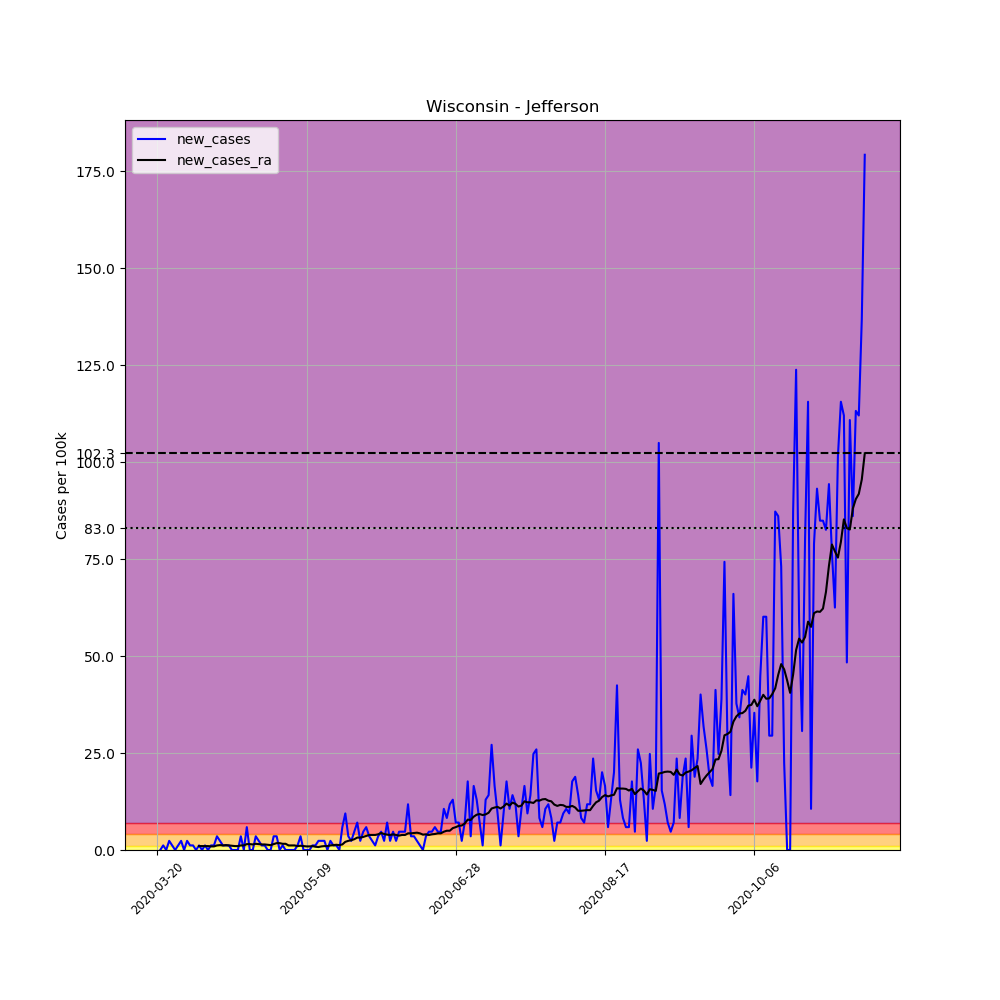

The data file committed next to this chart (first rows):
, date, county, state, fips, cases, deaths, COUNTY, STNAME, CTYNAME, POPESTIMATE2019, per_100k, new_cases, new_cases_ra
217615, 2020-03-20, Jefferson, Wisconsin, 55055, 1, 0, 55, Wisconsin, Jefferson, 84769, 1.18, , 
217616, 2020-03-21, Jefferson, Wisconsin, 55055, 1, 0, 55, Wisconsin, Jefferson, 84769, 1.18, 0.0, 
217617, 2020-03-22, Jefferson, Wisconsin, 55055, 2, 0, 55, Wisconsin, Jefferson, 84769, 2.359, 1.18, 
217618, 2020-03-23, Jefferson, Wisconsin, 55055, 2, 0, 55, Wisconsin, Jefferson, 84769, 2.359, 0.0, 
217619, 2020-03-24, Jefferson, Wisconsin, 55055, 4, 0, 55, Wisconsin, Jefferson, 84769, 4.719, 2.359, 
217620, 2020-03-25, Jefferson, Wisconsin, 55055, 5, 0, 55, Wisconsin, Jefferson, 84769, 5.898, 1.18, 
217621, 2020-03-26, Jefferson, Wisconsin, 55055, 5, 0, 55, Wisconsin, Jefferson, 84769, 5.898, 0.0, 
217622, 2020-03-27, Jefferson, Wisconsin, 55055, 6, 0, 55, Wisconsin, Jefferson, 84769, 7.078, 1.18, 
217623, 2020-03-28, Jefferson, Wisconsin, 55055, 8, 0, 55, Wisconsin, Jefferson, 84769, 9.437, 2.359, 
217624, 2020-03-29, Jefferson, Wisconsin, 55055, 8, 0, 55, Wisconsin, Jefferson, 84769, 9.437, 0.0, 
217625, 2020-03-30, Jefferson, Wisconsin, 55055, 10, 0, 55, Wisconsin, Jefferson, 84769, 11.8, 2.359, 
217626, 2020-03-31, Jefferson, Wisconsin, 55055, 11, 0, 55, Wisconsin, Jefferson, 84769, 12.98, 1.18, 
217627, 2020-04-01, Jefferson, Wisconsin, 55055, 12, 0, 55, Wisconsin, Jefferson, 84769, 14.16, 1.18, 
217628, 2020-04-02, Jefferson, Wisconsin, 55055, 12, 0, 55, Wisconsin, Jefferson, 84769, 14.16, 0.0, 
217629, 2020-04-03, Jefferson, Wisconsin, 55055, 13, 0, 55, Wisconsin, Jefferson, 84769, 15.34, 1.18, 1.011
217630, 2020-04-04, Jefferson, Wisconsin, 55055, 13, 0, 55, Wisconsin, Jefferson, 84769, 15.34, 0.0, 1.011
217631, 2020-04-05, Jefferson, Wisconsin, 55055, 14, 0, 55, Wisconsin, Jefferson, 84769, 16.52, 1.18, 1.011
217632, 2020-04-06, Jefferson, Wisconsin, 55055, 14, 0, 55, Wisconsin, Jefferson, 84769, 16.52, 0.0, 1.011
217633, 2020-04-07, Jefferson, Wisconsin, 55055, 15, 0, 55, Wisconsin, Jefferson, 84769, 17.7, 1.18, 0.9269
217634, 2020-04-08, Jefferson, Wisconsin, 55055, 16, 0, 55, Wisconsin, Jefferson, 84769, 18.87, 1.18, 0.9269
217635, 2020-04-09, Jefferson, Wisconsin, 55055, 19, 0, 55, Wisconsin, Jefferson, 84769, 22.41, 3.539, 1.18
217636, 2020-04-10, Jefferson, Wisconsin, 55055, 21, 0, 55, Wisconsin, Jefferson, 84769, 24.77, 2.359, 1.264
217637, 2020-04-11, Jefferson, Wisconsin, 55055, 22, 0, 55, Wisconsin, Jefferson, 84769, 25.95, 1.18, 1.18
217638, 2020-04-12, Jefferson, Wisconsin, 55055, 23, 0, 55, Wisconsin, Jefferson, 84769, 27.13, 1.18, 1.264
217639, 2020-04-13, Jefferson, Wisconsin, 55055, 24, 0, 55, Wisconsin, Jefferson, 84769, 28.31, 1.18, 1.18
217640, 2020-04-14, Jefferson, Wisconsin, 55055, 24, 0, 55, Wisconsin, Jefferson, 84769, 28.31, 0.0, 1.095
217641, 2020-04-15, Jefferson, Wisconsin, 55055, 24, 0, 55, Wisconsin, Jefferson, 84769, 28.31, 0.0, 1.011
217642, 2020-04-16, Jefferson, Wisconsin, 55055, 24, 0, 55, Wisconsin, Jefferson, 84769, 28.31, 0.0, 1.011
217643, 2020-04-17, Jefferson, Wisconsin, 55055, 27, 0, 55, Wisconsin, Jefferson, 84769, 31.85, 3.539, 1.18
217644, 2020-04-18, Jefferson, Wisconsin, 55055, 27, 0, 55, Wisconsin, Jefferson, 84769, 31.85, 0.0, 1.18
217645, 2020-04-19, Jefferson, Wisconsin, 55055, 32, 0, 55, Wisconsin, Jefferson, 84769, 37.75, 5.898, 1.517
217646, 2020-04-20, Jefferson, Wisconsin, 55055, 32, 0, 55, Wisconsin, Jefferson, 84769, 37.75, 0.0, 1.517
217647, 2020-04-21, Jefferson, Wisconsin, 55055, 32, 0, 55, Wisconsin, Jefferson, 84769, 37.75, 0.0, 1.432
217648, 2020-04-22, Jefferson, Wisconsin, 55055, 35, 0, 55, Wisconsin, Jefferson, 84769, 41.29, 3.539, 1.601
217649, 2020-04-23, Jefferson, Wisconsin, 55055, 37, 0, 55, Wisconsin, Jefferson, 84769, 43.65, 2.359, 1.517
217650, 2020-04-24, Jefferson, Wisconsin, 55055, 38, 0, 55, Wisconsin, Jefferson, 84769, 44.83, 1.18, 1.432
217651, 2020-04-25, Jefferson, Wisconsin, 55055, 39, 0, 55, Wisconsin, Jefferson, 84769, 46.01, 1.18, 1.432
217652, 2020-04-26, Jefferson, Wisconsin, 55055, 39, 0, 55, Wisconsin, Jefferson, 84769, 46.01, 0.0, 1.348
217653, 2020-04-27, Jefferson, Wisconsin, 55055, 39, 0, 55, Wisconsin, Jefferson, 84769, 46.01, 0.0, 1.264
217654, 2020-04-28, Jefferson, Wisconsin, 55055, 42, 0, 55, Wisconsin, Jefferson, 84769, 49.55, 3.539, 1.517
217655, 2020-04-29, Jefferson, Wisconsin, 55055, 45, 0, 55, Wisconsin, Jefferson, 84769, 53.09, 3.539, 1.77
217656, 2020-04-30, Jefferson, Wisconsin, 55055, 45, 0, 55, Wisconsin, Jefferson, 84769, 53.09, 0.0, 1.77
217657, 2020-05-01, Jefferson, Wisconsin, 55055, 46, 0, 55, Wisconsin, Jefferson, 84769, 54.27, 1.18, 1.601
217658, 2020-05-02, Jefferson, Wisconsin, 55055, 46, 0, 55, Wisconsin, Jefferson, 84769, 54.27, 0.0, 1.601
217659, 2020-05-03, Jefferson, Wisconsin, 55055, 46, 0, 55, Wisconsin, Jefferson, 84769, 54.27, 0.0, 1.18
217660, 2020-05-04, Jefferson, Wisconsin, 55055, 46, 0, 55, Wisconsin, Jefferson, 84769, 54.27, 0.0, 1.18
217661, 2020-05-05, Jefferson, Wisconsin, 55055, 46, 0, 55, Wisconsin, Jefferson, 84769, 54.27, 0.0, 1.18
217662, 2020-05-06, Jefferson, Wisconsin, 55055, 47, 0, 55, Wisconsin, Jefferson, 84769, 55.44, 1.18, 1.011
217663, 2020-05-07, Jefferson, Wisconsin, 55055, 50, 0, 55, Wisconsin, Jefferson, 84769, 58.98, 3.539, 1.095
217664, 2020-05-08, Jefferson, Wisconsin, 55055, 50, 0, 55, Wisconsin, Jefferson, 84769, 58.98, 0.0, 1.011
217665, 2020-05-09, Jefferson, Wisconsin, 55055, 50, 2, 55, Wisconsin, Jefferson, 84769, 58.98, 0.0, 0.9269
217666, 2020-05-10, Jefferson, Wisconsin, 55055, 50, 2, 55, Wisconsin, Jefferson, 84769, 58.98, 0.0, 0.9269
217667, 2020-05-11, Jefferson, Wisconsin, 55055, 51, 2, 55, Wisconsin, Jefferson, 84769, 60.16, 1.18, 1.011
217668, 2020-05-12, Jefferson, Wisconsin, 55055, 52, 2, 55, Wisconsin, Jefferson, 84769, 61.34, 1.18, 0.8426
217669, 2020-05-13, Jefferson, Wisconsin, 55055, 54, 2, 55, Wisconsin, Jefferson, 84769, 63.7, 2.359, 0.7584
217670, 2020-05-14, Jefferson, Wisconsin, 55055, 56, 2, 55, Wisconsin, Jefferson, 84769, 66.06, 2.359, 0.9269
217671, 2020-05-15, Jefferson, Wisconsin, 55055, 58, 2, 55, Wisconsin, Jefferson, 84769, 68.42, 2.359, 1.011
217672, 2020-05-16, Jefferson, Wisconsin, 55055, 58, 2, 55, Wisconsin, Jefferson, 84769, 68.42, 0.0, 1.011
217673, 2020-05-17, Jefferson, Wisconsin, 55055, 60, 2, 55, Wisconsin, Jefferson, 84769, 70.78, 2.359, 1.18
217674, 2020-05-18, Jefferson, Wisconsin, 55055, 61, 2, 55, Wisconsin, Jefferson, 84769, 71.96, 1.18, 1.264
... 178 more rows
